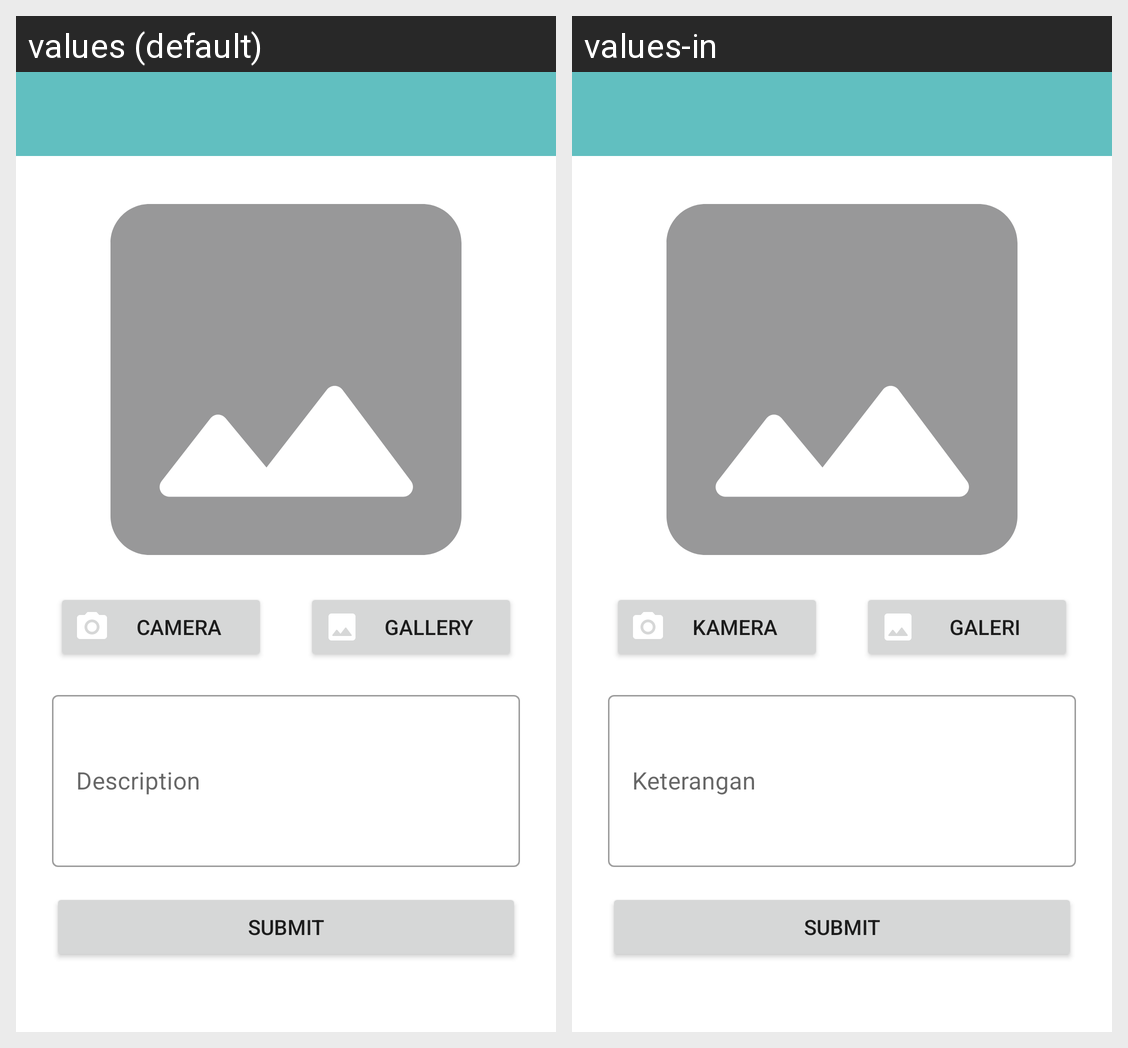

Strings drawn on this Android screen and how each of the app's shown locales translates them:
Android screen res/layout/activity_add_story.xml rendered under 2 locales, left to right: values (default), values-in. Device: Nexus 5 (rendered at 1080×1920; each locale shown at half size, 540×960, under a caption strip naming it); theme Theme.SubmissionStoryApp.
Strings drawn on this screen, with the default value and each locale's value (text and hints the layout hard-codes, and strings that could not be matched under every locale, appear in the picture but are not listed):

add_by_camera
  values: Camera
  values-in: Kamera

add_by_gallery
  values: Gallery
  values-in: Galeri

add_description
  values: Description
  values-in: Keterangan

add_submit
  values: Submit
  values-in: Submit  [not translated; the default value is used]
